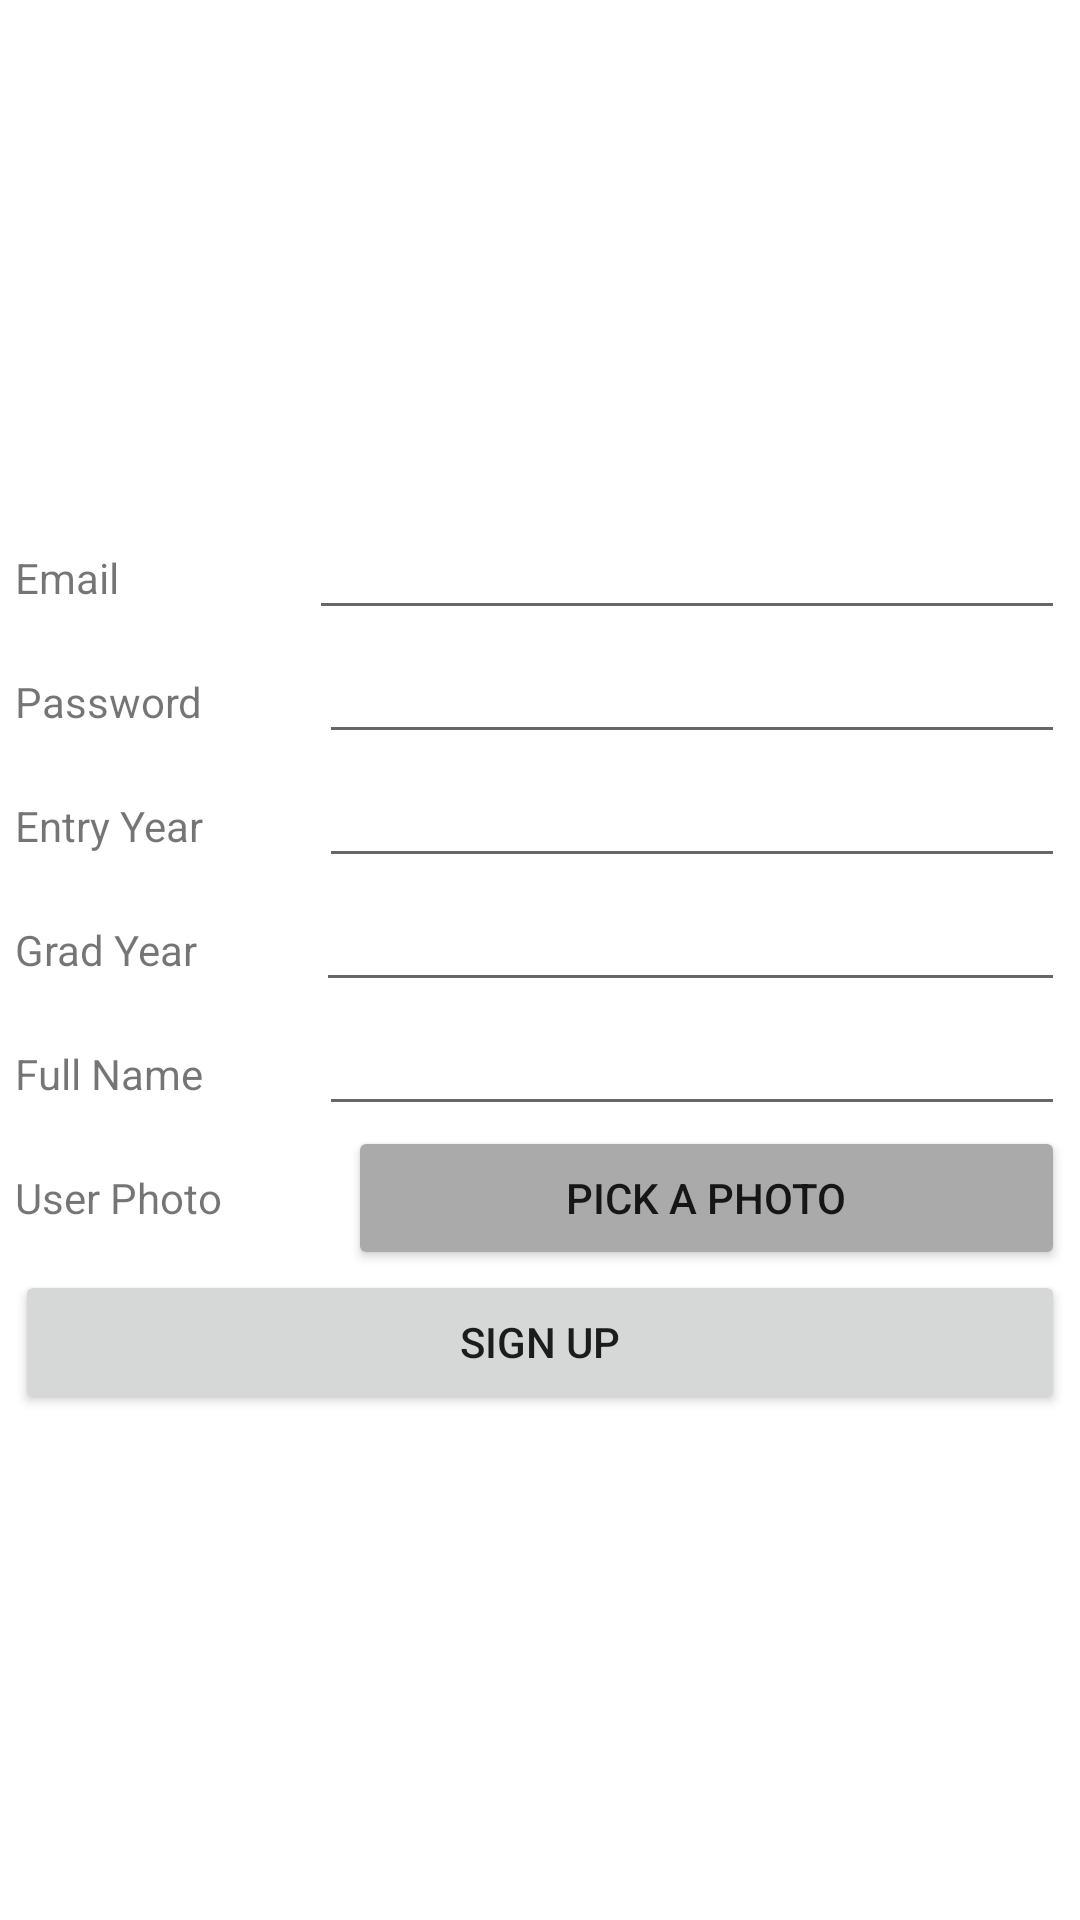

Here is an Android app screen rendered from its layout file. Give the layout XML and the strings, colors and styles it references.
<!-- AndroidManifest.xml: application theme Theme.HouseMateApp -->
<!-- res/layout/activity_sign_up.xml -->
<?xml version="1.0" encoding="utf-8"?>
<androidx.constraintlayout.widget.ConstraintLayout xmlns:android="http://schemas.android.com/apk/res/android"
    xmlns:app="http://schemas.android.com/apk/res-auto"
    xmlns:tools="http://schemas.android.com/tools"
    android:layout_width="match_parent"
    android:layout_height="match_parent"
    tools:context=".SignUpActivity">

    <LinearLayout
        android:layout_width="match_parent"
        android:layout_height="wrap_content"
        android:orientation="vertical"
        android:layout_marginStart="5dp"
        android:layout_marginEnd="5dp"
        app:layout_constraintBottom_toBottomOf="parent"
        app:layout_constraintEnd_toEndOf="parent"
        app:layout_constraintStart_toStartOf="parent"
        app:layout_constraintTop_toTopOf="parent">

        <LinearLayout
            android:layout_width="match_parent"
            android:layout_height="wrap_content"
            android:orientation="horizontal">

            <TextView
                android:id="@+id/textViewEmail"
                android:layout_width="wrap_content"
                android:layout_height="wrap_content"
                android:layout_weight="1.15"
                android:text="Email  " />

            <EditText
                android:id="@+id/editTextEmail"
                android:layout_width="wrap_content"
                android:layout_height="wrap_content"
                android:layout_weight="0.85"
                android:ems="10"
                android:inputType="textEmailAddress" />
        </LinearLayout>

        <LinearLayout
            android:layout_width="match_parent"
            android:layout_height="wrap_content"
            android:orientation="horizontal">

            <TextView
                android:id="@+id/textViewPassword"
                android:layout_width="wrap_content"
                android:layout_height="wrap_content"
                android:layout_weight="1"
                android:text="Password" />

            <EditText
                android:id="@+id/editTextPassword"
                android:layout_width="wrap_content"
                android:layout_height="wrap_content"
                android:layout_weight="1"
                android:ems="10"
                android:inputType="textPassword" />

        </LinearLayout>

        <LinearLayout
            android:layout_width="match_parent"
            android:layout_height="wrap_content"
            android:orientation="horizontal">

            <TextView
                android:id="@+id/textViewEntryYear"
                android:layout_width="wrap_content"
                android:layout_height="wrap_content"
                android:layout_weight="1"
                android:text="Entry Year" />

            <EditText
                android:id="@+id/editTextEntryYear"
                android:layout_width="wrap_content"
                android:layout_height="wrap_content"
                android:layout_weight="1"
                android:ems="10"
                android:inputType="date" />

        </LinearLayout>

        <LinearLayout
            android:layout_width="match_parent"
            android:layout_height="wrap_content"
            android:orientation="horizontal">

            <TextView
                android:id="@+id/textViewGradYear"
                android:layout_width="wrap_content"
                android:layout_height="wrap_content"
                android:layout_weight="1"
                android:text="Grad Year" />

            <EditText
                android:id="@+id/editTextGradYear"
                android:layout_width="wrap_content"
                android:layout_height="wrap_content"
                android:layout_weight="1"
                android:ems="10"
                android:inputType="date" />

        </LinearLayout>

        <LinearLayout
            android:layout_width="match_parent"
            android:layout_height="wrap_content"
            android:orientation="horizontal">

            <TextView
                android:id="@+id/textViewFullName"
                android:layout_width="wrap_content"
                android:layout_height="wrap_content"
                android:layout_weight="1"
                android:text="Full Name" />

            <EditText
                android:id="@+id/editTextFullName"
                android:layout_width="wrap_content"
                android:layout_height="wrap_content"
                android:layout_weight="1"
                android:ems="10"
                android:inputType="text" />

        </LinearLayout>

        <LinearLayout
            android:layout_width="match_parent"
            android:layout_height="wrap_content"
            android:orientation="horizontal">

            <TextView
                android:id="@+id/textViewUserPhoto"
                android:layout_width="wrap_content"
                android:layout_height="wrap_content"
                android:layout_weight="1"
                android:text="User Photo" />

            <Button
                android:id="@+id/buttonPickPhoto"
                android:layout_width="wrap_content"
                android:layout_height="wrap_content"
                android:layout_weight="1.8"
                android:ems="10"
                android:backgroundTint="@android:color/darker_gray"
                android:text="Pick a Photo" />

        </LinearLayout>

        <Button
            android:id="@+id/signUpButton"
            android:layout_width="match_parent"
            android:layout_height="wrap_content"
            android:text="Sign Up" />
    </LinearLayout>
</androidx.constraintlayout.widget.ConstraintLayout>
<!-- resources referenced by this layout -->
<resources>
  <style name="Theme.HouseMateApp" parent="Theme.MaterialComponents.DayNight.DarkActionBar">
          
          <item name="colorPrimary">@color/purple_500</item>
          <item name="colorPrimaryVariant">@color/purple_700</item>
          <item name="colorOnPrimary">@color/white</item>
          
          <item name="colorSecondary">@color/teal_200</item>
          <item name="colorSecondaryVariant">@color/teal_700</item>
          <item name="colorOnSecondary">@color/black</item>
          
          <item name="android:statusBarColor">?attr/colorPrimaryVariant</item>
          
      </style>
  <!-- not gathered from this repository: default colours our renderer supplied (Android Studio template values) -->
  <color name="purple_500">#FF6200EE</color>
  <color name="purple_700">#FF3700B3</color>
  <color name="teal_200">#FF03DAC5</color>
  <color name="teal_700">#FF018786</color>
  <color name="black">#FF000000</color>
  <color name="white">#FFFFFFFF</color>
</resources>
